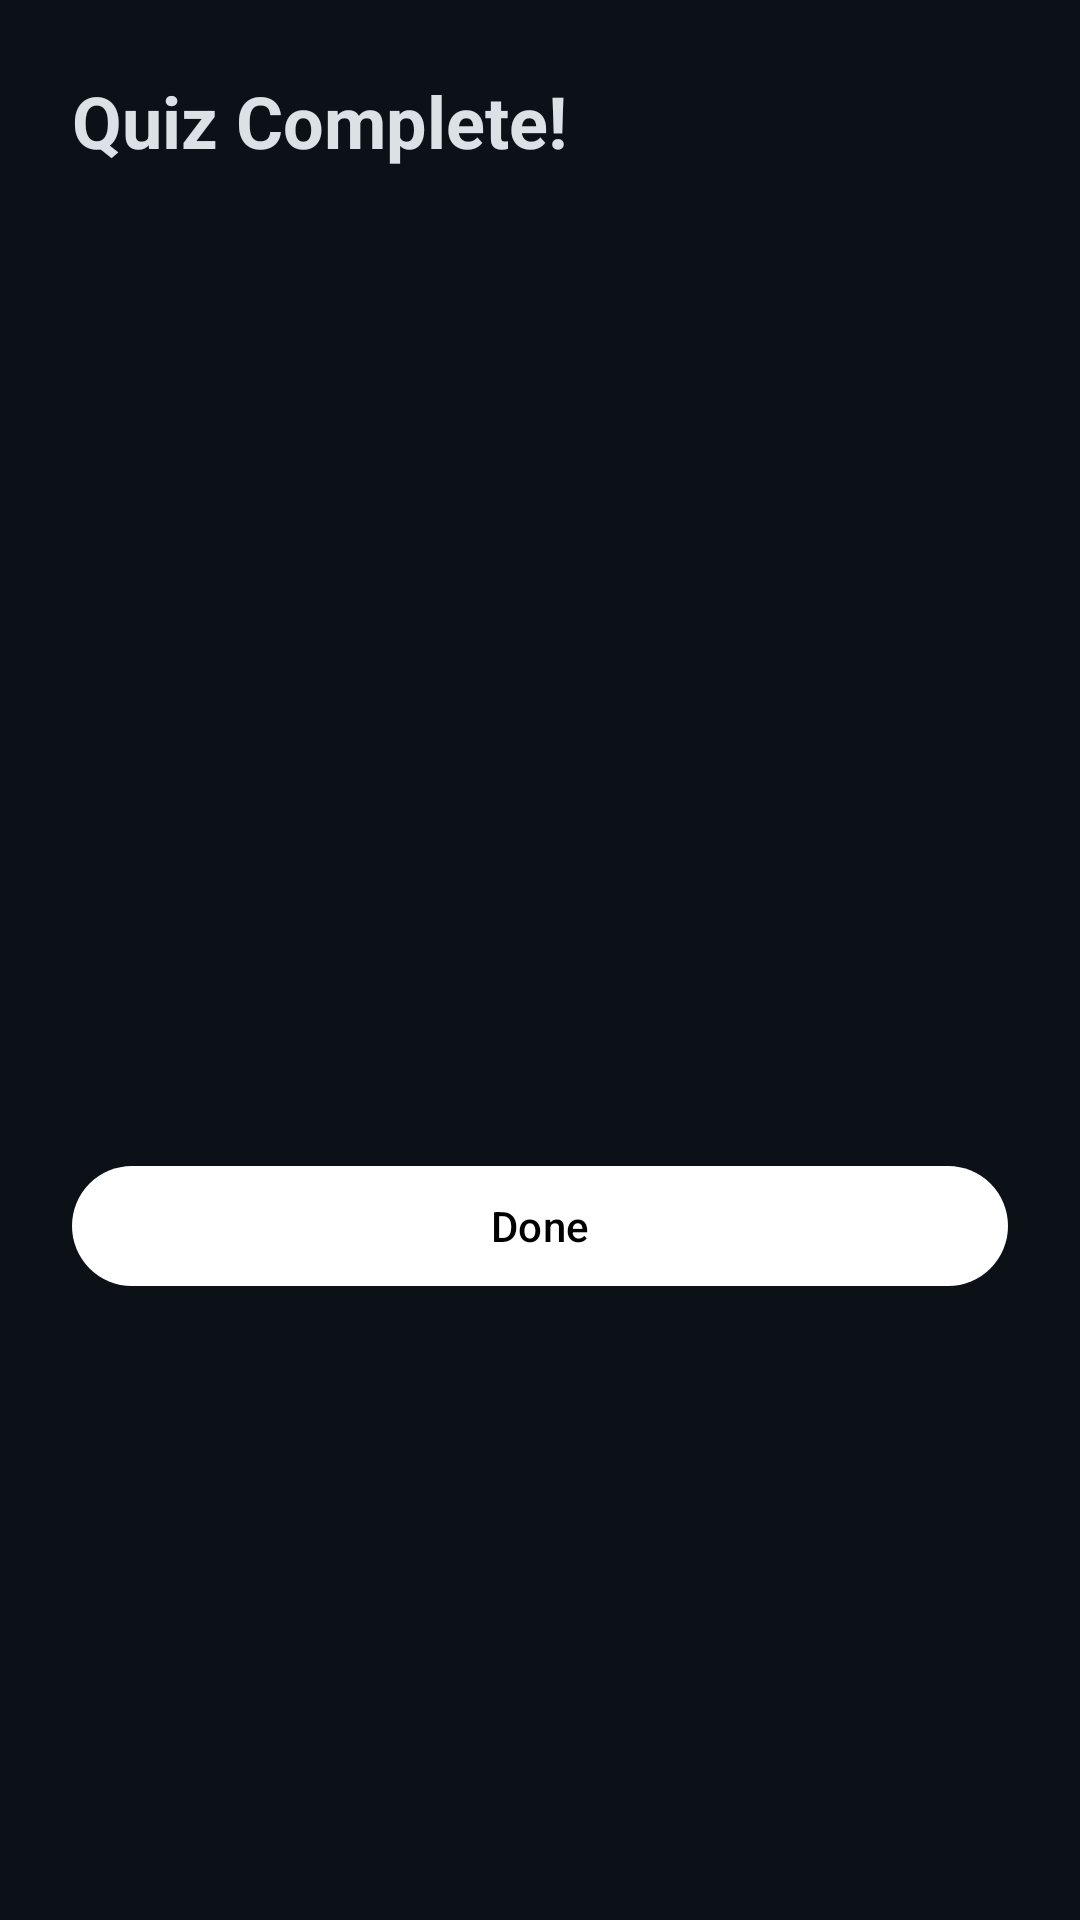

This screen was rendered from an Android layout file. Write that file and the resources it references.
<!-- AndroidManifest.xml: application theme Theme.Cinephile -->
<!-- res/layout/dialog_quiz_summary.xml -->
<?xml version="1.0" encoding="utf-8"?>
<androidx.constraintlayout.widget.ConstraintLayout xmlns:android="http://schemas.android.com/apk/res/android"
    xmlns:app="http://schemas.android.com/apk/res-auto"
    xmlns:tools="http://schemas.android.com/tools"
    android:layout_width="match_parent"
    android:layout_height="wrap_content"
    android:padding="24dp">

    <TextView
        android:id="@+id/text_title"
        android:layout_width="0dp"
        android:layout_height="wrap_content"
        android:text="Quiz Complete!"
        android:textAppearance="@style/TextAppearance.MaterialComponents.Headline5"
        android:textColor="@color/md_theme_dark_onBackground"
        android:textStyle="bold"
        app:layout_constraintEnd_toEndOf="parent"
        app:layout_constraintStart_toStartOf="parent"
        app:layout_constraintTop_toTopOf="parent" />

    <TextView
        android:id="@+id/text_score"
        android:layout_width="0dp"
        android:layout_height="wrap_content"
        android:layout_marginTop="16dp"
        android:textAppearance="@style/TextAppearance.MaterialComponents.Headline4"
        android:textColor="@color/md_theme_dark_primary"
        android:textStyle="bold"
        app:layout_constraintEnd_toEndOf="parent"
        app:layout_constraintStart_toStartOf="parent"
        app:layout_constraintTop_toBottomOf="@id/text_title"
        tools:text="Score: 1250" />

    <TextView
        android:id="@+id/text_details"
        android:layout_width="0dp"
        android:layout_height="wrap_content"
        android:layout_marginTop="8dp"
        android:textAppearance="@style/TextAppearance.MaterialComponents.Body1"
        android:textColor="@color/md_theme_dark_onBackground"
        app:layout_constraintEnd_toEndOf="parent"
        app:layout_constraintStart_toStartOf="parent"
        app:layout_constraintTop_toBottomOf="@id/text_score"
        tools:text="8 out of 10 correct (80%)" />

    <TextView
        android:id="@+id/text_time"
        android:layout_width="0dp"
        android:layout_height="wrap_content"
        android:layout_marginTop="8dp"
        android:textAppearance="@style/TextAppearance.MaterialComponents.Body1"
        android:textColor="@color/md_theme_dark_onSurfaceVariant"
        app:layout_constraintEnd_toEndOf="parent"
        app:layout_constraintStart_toStartOf="parent"
        app:layout_constraintTop_toBottomOf="@id/text_details"
        tools:text="Time: 2m 30s" />

    <com.google.android.material.button.MaterialButton
        android:id="@+id/button_done"
        android:layout_width="0dp"
        android:layout_height="wrap_content"
        android:layout_marginTop="24dp"
        android:text="Done"
        app:layout_constraintEnd_toEndOf="parent"
        app:layout_constraintStart_toStartOf="parent"
        app:layout_constraintTop_toBottomOf="@id/text_time"
        app:layout_constraintBottom_toBottomOf="parent" />

</androidx.constraintlayout.widget.ConstraintLayout>
<!-- resources referenced by this layout -->
<resources>
  <color name="md_theme_dark_onBackground">#DCE1E6</color>
  <color name="md_theme_dark_onSurfaceVariant">#AAB2BA</color>
  <color name="md_theme_dark_primary">#4DA3FF</color>
  <style name="Theme.Cinephile" parent="Base.Theme.Cinephile" />
  <color name="md_theme_dark_onPrimary">#001C37</color>
  <color name="md_theme_dark_primaryContainer">#00315F</color>
  <color name="md_theme_dark_onPrimaryContainer">#D4E3FF</color>
  <color name="md_theme_dark_secondary">#B0C6FF</color>
  <color name="md_theme_dark_onSecondary">#11253F</color>
  <color name="md_theme_dark_secondaryContainer">#273A58</color>
  <color name="md_theme_dark_onSecondaryContainer">#DAE2FF</color>
  <color name="md_theme_dark_background">#0B1117</color>
  <color name="md_theme_dark_surface">#0E141B</color>
  <color name="md_theme_dark_onSurface">#C9CED3</color>
  <color name="md_theme_dark_surfaceVariant">#1A2430</color>
  <color name="md_theme_dark_outline">#45505B</color>
  <style name="Shape.Rounded.Medium" parent="ShapeAppearance.Material3.Corner.Medium" />
  <style name="Shape.Rounded.Large" parent="ShapeAppearance.Material3.Corner.Large" />
  <style name="Shape.Rounded.XLarge" parent="ShapeAppearance.Material3.Corner.ExtraLarge" />
  <style name="Widget.Cinephile.PopupMenu" parent="Widget.Material3.PopupMenu">
          <item name="android:popupBackground">@color/md_theme_dark_surface</item>
          <item name="android:textColor">@color/white</item>
      </style>
  <style name="TextAppearance.Cinephile.PopupMenu" parent="TextAppearance.Material3.BodyLarge">
          <item name="android:textColor">@color/white</item>
      </style>
  <style name="Widget.Cinephile.Button.White" parent="Widget.Material3.Button">
          <item name="backgroundTint">@color/white</item>
          <item name="android:textColor">@color/black</item>
          <item name="iconTint">@color/black</item>
      </style>
  <style name="Widget.Cinephile.Button.White.Tonal" parent="Widget.Material3.Button.TonalButton">
          <item name="backgroundTint">@color/white</item>
          <item name="android:textColor">@color/black</item>
          <item name="iconTint">@color/black</item>
      </style>
  <color name="white">#FFFFFFFF</color>
  <color name="black">#FF000000</color>
</resources>
